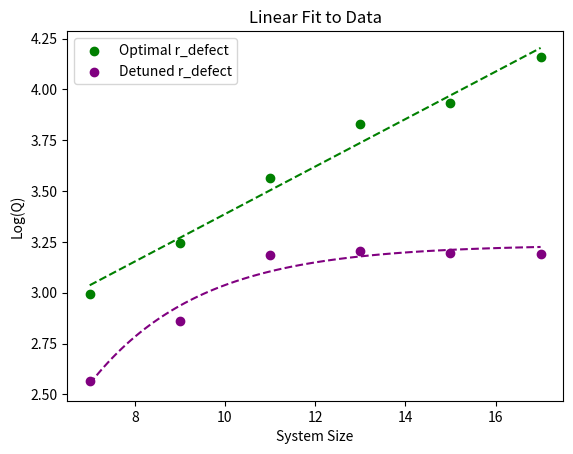

Generate this figure with matplotlib:
import numpy as np
from scipy.optimize import curve_fit
import matplotlib.pyplot as plt

x = np.array([7, 9, 11, 13, 15, 17])
ylin = np.log10(np.array([980.709602394807, 1760.1525537105535, 3657.1918787042073, 6763.124291988286, 8538.121643747729, 14476.002348120015]))

x2 = np.array([7, 9, 11, 13, 15, 17])
# Use the original (non-log) y2 data
y2_orig = np.array([369.59979583002496,728.1208895558415,1530.893013277933,1602.8726737886486,1570.421493588681,1555.8021506796986])

# Log-transform for plotting with y2
y2 = np.log10(y2_orig)

# Fit exponential tapering: y = A * exp(-k * x) + C
def exp_taper(x, A, k, C):
    return A * np.exp(-k * x) + C

# Fit the exponential model to the original (non-log) y2 data
popt, _ = curve_fit(exp_taper, x2, y2, p0=(2000, 0.1, 1000))

# Generate fit line for plotting
x2_fit = np.linspace(min(x2), max(x2), 100)
y2_fit_orig = exp_taper(x2_fit, *popt)
# Log-transform the fit for plotting
y2_fit = y2_fit_orig

plt.plot(x2_fit, y2_fit, 'g--', color='purple')

coeffs = np.polyfit(x, ylin, 1)
m, b = coeffs
x_linfit = np.linspace(min(x), max(x), 100)
y_linfit = m * x_linfit + b

plt.scatter(x, ylin, color='green', label='Optimal r_defect')
plt.plot(x_linfit, y_linfit, 'r--', color='green')
plt.scatter(x2, y2, color='purple', label='Detuned r_defect')  # Added line

plt.xlabel('System Size')
plt.ylabel('Log(Q)')
plt.title('Linear Fit to Data')
plt.legend()
plt.show()
plt.savefig("linear.pdf", format="pdf")
